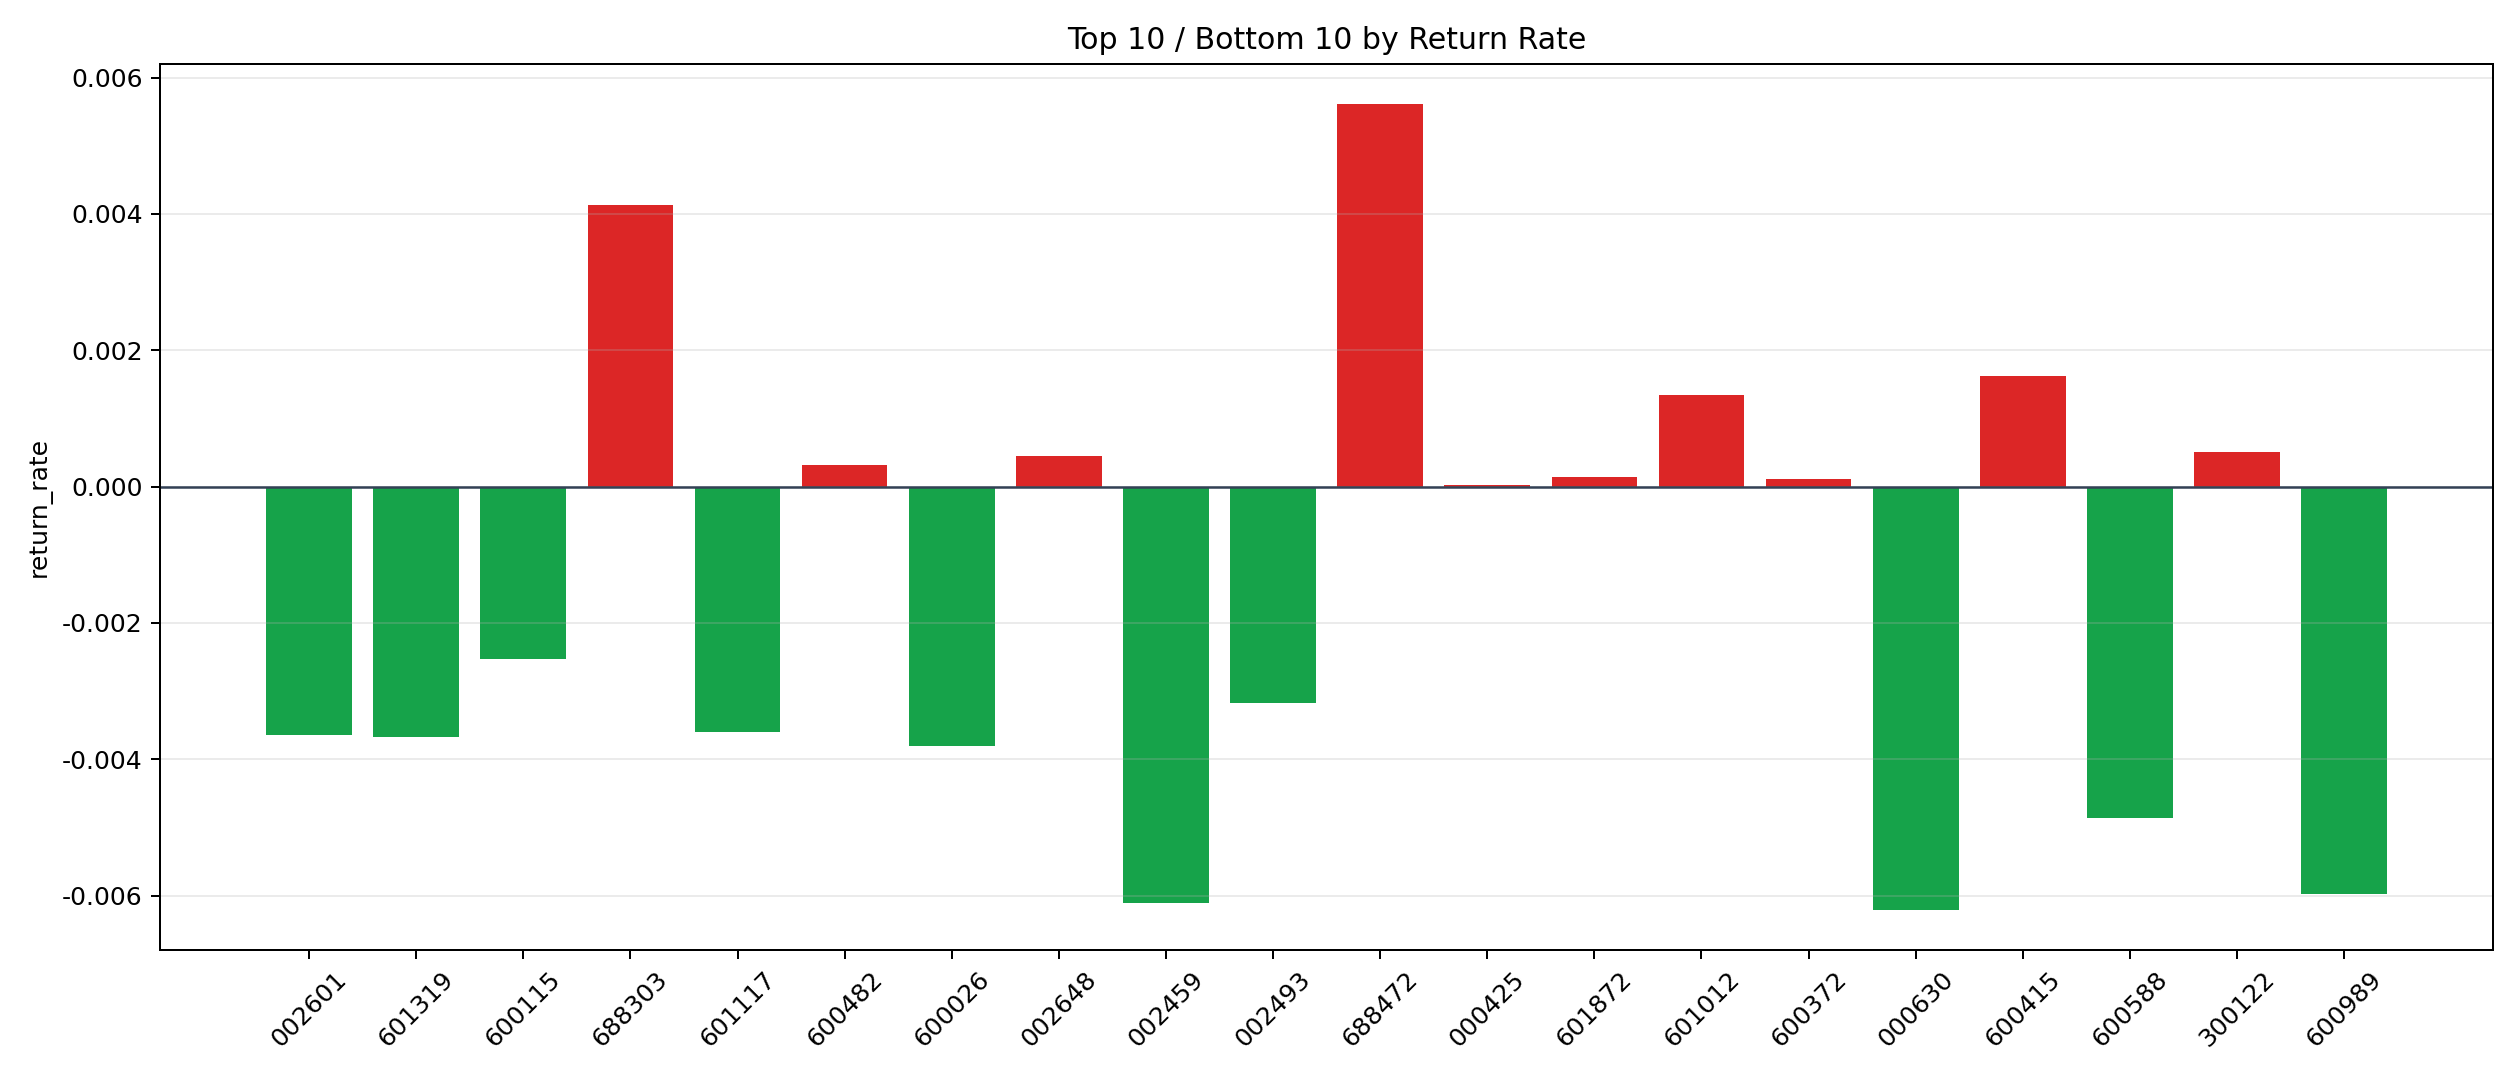

Source data for this figure (header and first rows):
symbol, n_trades, total_pnl, total_entry_notional, return_rate
688472, 31, 3147, 560560, 0.005614
688303, 4, 258.1, 62378, 0.004138
600415, 39, 1082, 663995, 0.001629
601012, 62, 1415, 1055156, 0.001341
300122, 9, 75.57, 146828, 0.0005147
002648, 55, 432.9, 963687, 0.0004493
600482, 17, 93.57, 295013, 0.0003172
601872, 38, 87.55, 623174, 0.0001405
600372, 76, 147, 1396353, 0.0001053
000425, 11, 6.243, 199508, 0.00003129
601600, 155, -781.6, 2888960, -0.0002706
000975, 23, -164, 413445, -0.0003966
600489, 97, -909.2, 1653912, -0.0005497
603993, 521, -5177, 9370979, -0.0005524
601688, 6, -52.12, 86387, -0.0006033
600089, 558, -6486, 10287819, -0.0006305
688126, 12, -151.7, 197257, -0.0007692
600039, 6, -79.77, 99707, -0.0008
688223, 72, -1044, 1264992, -0.0008255
601377, 95, -1391, 1635938, -0.0008501
000338, 67, -1114, 1171422, -0.0009512
601669, 45, -796.8, 794989, -0.001002
600875, 44, -747, 723229, -0.001033
601360, 110, -2408, 2018593, -0.001193
001979, 55, -1172, 941501, -0.001245
600029, 149, -3315, 2577394, -0.001286
000617, 49, -1385, 910582, -0.001521
600845, 5, -129, 77505, -0.001665
600522, 87, -2695, 1597992, -0.001687
600438, 23, -657.4, 388956, -0.00169
000301, 90, -2572, 1501151, -0.001714
601111, 110, -3702, 1884013, -0.001965
600028, 30, -1341, 668974, -0.002004
600176, 36, -1364, 639266, -0.002133
600346, 75, -3044, 1280495, -0.002377
002600, 243, -10447, 4394925, -0.002377
600219, 122, -5454, 2268719, -0.002404
300413, 22, -952.2, 386588, -0.002463
000768, 78, -3245, 1284214, -0.002527
600115, 116, -5046, 1991404, -0.002534
002493, 49, -2665, 841277, -0.003168
601117, 52, -3166, 880978, -0.003594
002601, 20, -1340, 368482, -0.003636
601319, 57, -3414, 928661, -0.003676
600026, 10, -723, 189740, -0.00381
600588, 13, -1095, 225287, -0.004859
600989, 17, -1722, 288235, -0.005973
002459, 11, -1142, 186845, -0.00611
000630, 192, -21823, 3517358, -0.006204
